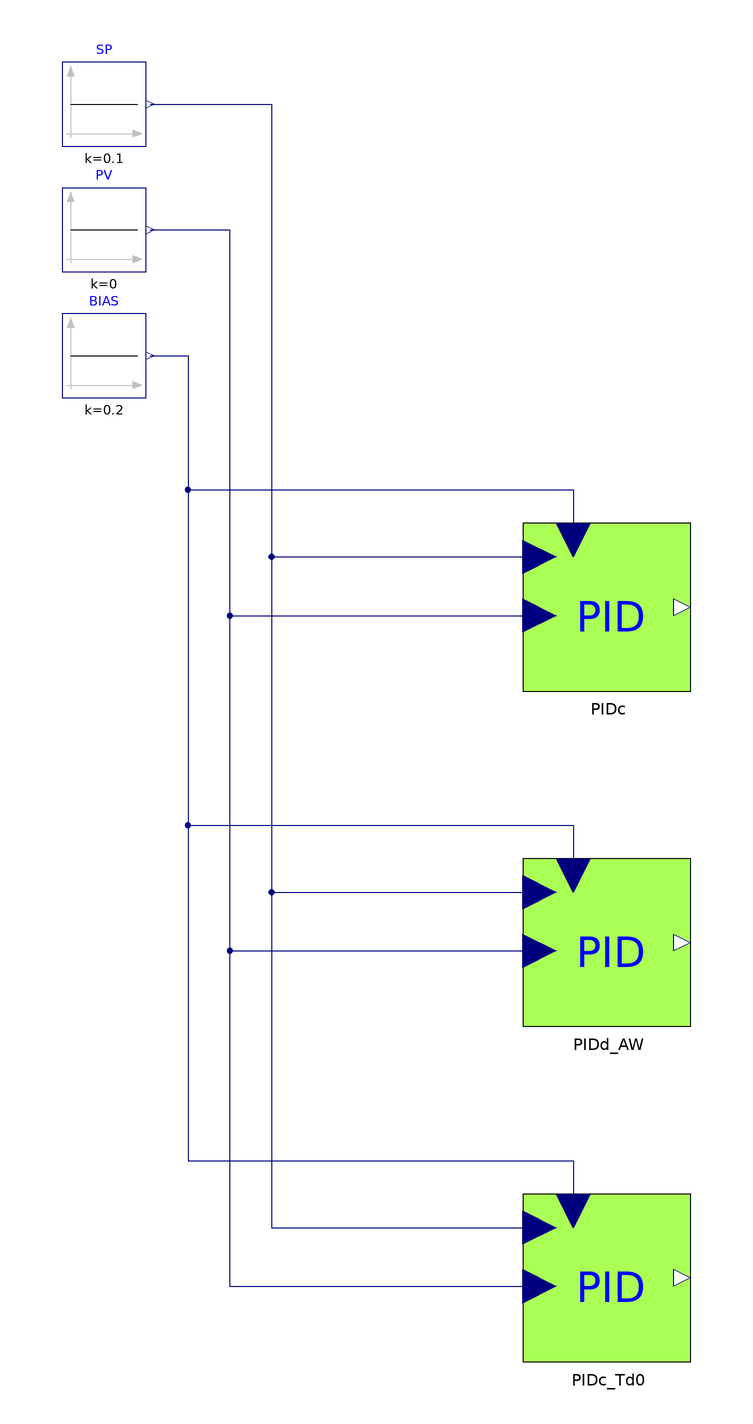

This picture is the connection diagram that the Modelica source below describes through its graphical annotations.

model TestPID_initCSstart "Regression test: PID starts at CS_start without a derivative kick"
  extends Modelica.Icons.Example;
  Modelica.Blocks.Sources.Constant SP(k=0.1)
    annotation (Placement(transformation(extent={{-160,110},{-140,130}})));
  Modelica.Blocks.Sources.Constant PV(k=0)
    annotation (Placement(transformation(extent={{-160,80},{-140,100}})));
  Modelica.Blocks.Sources.Constant BIAS(k=0.2)
    annotation (Placement(transformation(extent={{-160,50},{-140,70}})));
  IndustrialControlSystems.Controllers.PID PIDc(useBIAS=true, CS_start=0.3, CSmin=-2, CSmax=2)
    annotation (Placement(transformation(extent={{-50,-20},{-10,20}})));
  IndustrialControlSystems.Controllers.PID PIDd_AW(useBIAS=true, CS_start=0.3, CSmin=-2, CSmax=2, AntiWindup=true, Ts=0.1)
    annotation (Placement(transformation(extent={{-50,-100},{-10,-60}})));
  IndustrialControlSystems.Controllers.PID PIDc_Td0(useBIAS=true, CS_start=0.3, CSmin=-2, CSmax=2, Td=0)
    annotation (Placement(transformation(extent={{-50,-180},{-10,-140}})));
equation
  connect(SP.y, PIDc.SP)
    annotation (Line(points={{-139,120},{-110,120},{-110,12},{-46,12}}, color={0,0,127}));
  connect(PV.y, PIDc.PV)
    annotation (Line(points={{-139,90},{-120,90},{-120,-2},{-46,-2}}, color={0,0,127}));
  connect(BIAS.y, PIDc.BIAS)
    annotation (Line(points={{-139,60},{-130,60},{-130,28},{-38,28},{-38,16}}, color={0,0,127}));
  connect(SP.y, PIDd_AW.SP)
    annotation (Line(points={{-139,120},{-110,120},{-110,-68},{-46,-68}}, color={0,0,127}));
  connect(PV.y, PIDd_AW.PV)
    annotation (Line(points={{-139,90},{-120,90},{-120,-82},{-46,-82}}, color={0,0,127}));
  connect(BIAS.y, PIDd_AW.BIAS)
    annotation (Line(points={{-139,60},{-130,60},{-130,-52},{-38,-52},{-38,-64}}, color={0,0,127}));
  connect(SP.y, PIDc_Td0.SP)
    annotation (Line(points={{-139,120},{-110,120},{-110,-148},{-46,-148}}, color={0,0,127}));
  connect(PV.y, PIDc_Td0.PV)
    annotation (Line(points={{-139,90},{-120,90},{-120,-162},{-46,-162}}, color={0,0,127}));
  connect(BIAS.y, PIDc_Td0.BIAS)
    annotation (Line(points={{-139,60},{-130,60},{-130,-132},{-38,-132},{-38,-144}}, color={0,0,127}));
  annotation (
    Diagram(coordinateSystem(preserveAspectRatio=false, extent={{-170,-200},{10,140}})),
    experiment(StopTime=1, Tolerance=1e-6),
    Documentation(info="<html>
<p>Regression test for the initialisation of <a href=\"modelica://IndustrialControlSystems.Controllers.PID\">PID</a>:
the output must start at <code>CS_start</code> without a derivative kick, with and without AntiWindup and for Td = 0.
Open loop: SP = 0.1, PV = 0, BIAS = 0.2, CS_start = 0.3, CSmin = -2, CSmax = 2 (no saturation),
default gains (Kp = 5, Ti = Td = 1, N = 10, b = c = 1).
<a href=\"modelica://IndustrialControlSystems.Controllers.Examples.TestInit_CSstart\">TestInit_CSstart</a> checks the same for I, PI and D.</p>
<p>Before the fix, PID ignored CS_start and started its integral and derivative filter states at zero. It therefore started at
Kp*(SP - PV) + BIAS plus a derivative kick of Kp*N*(SP - PV): CS(0) = 5.7 continuous, 2.0 (= CSmax) sampled with AntiWindup,
and 0.7 with Td = 0.</p>
<p>The sampled controller sets its states one sample before t = 0, so at t = 0 its output has already moved by one integration step.</p>
<h4>Expected results</h4>
<table border=\"1\" cellspacing=\"0\" cellpadding=\"2\">
<tr><th>Instance</th><th>Configuration</th><th>CS(0)</th><th>CS(1)</th></tr>
<tr><td>PIDc</td><td>continuous</td><td>0.3 (no derivative kick)</td><td>0.8</td></tr>
<tr><td>PIDd_AW</td><td>sampled, Ts = 0.1, AntiWindup</td><td>0.35 (one integration step of Kp*(SP - PV)*Ts/Ti = 0.05)</td><td>0.85</td></tr>
<tr><td>PIDc_Td0</td><td>continuous, Td = 0</td><td>0.3</td><td>0.8</td></tr>
</table>
</html>", revisions="<html>
<ul>
<li>November 2026: added as a regression test for the PID CS_start initialisation (#17) (Hubertus Tummescheit).</li>
</ul>
</html>"));
end TestPID_initCSstart;